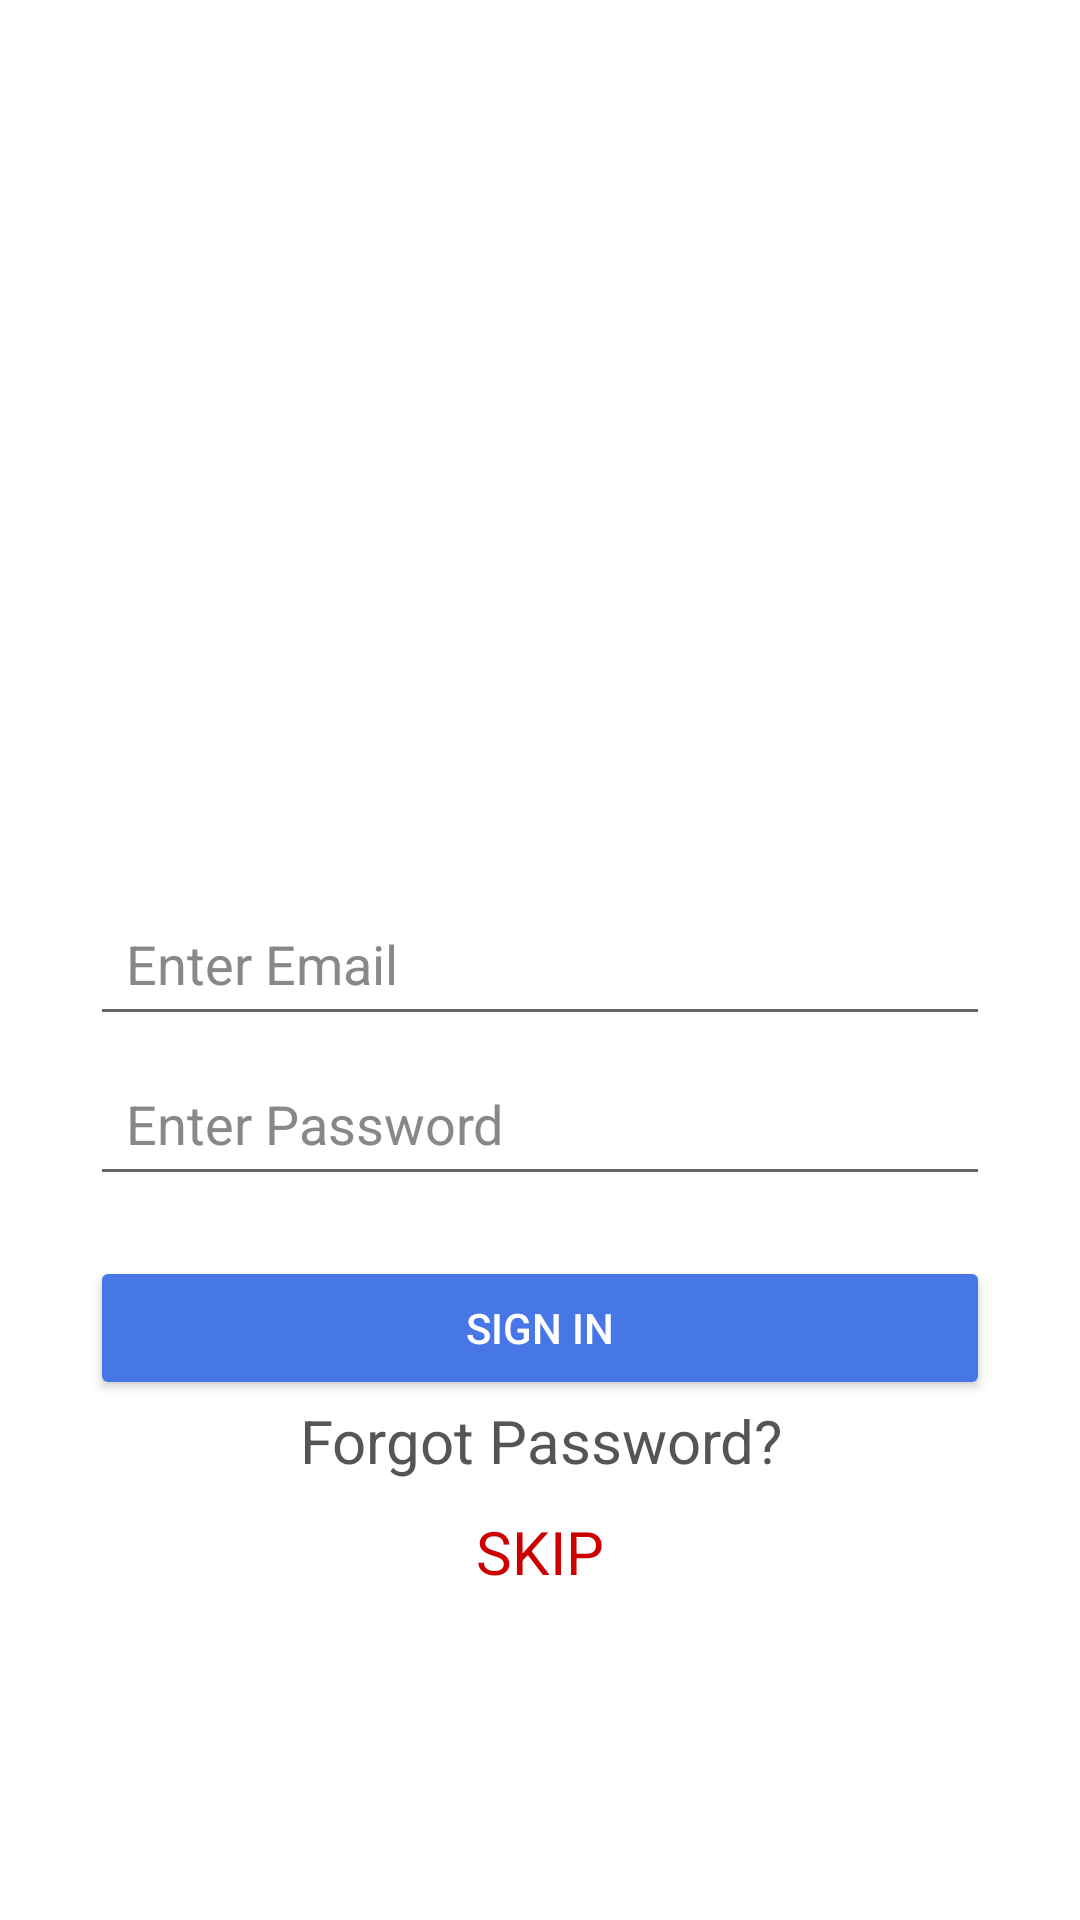

This screen was rendered from an Android layout file. Write that file and the resources it references.
<!-- AndroidManifest.xml: application theme Theme.MHTDoctorApp -->
<!-- res/layout/activity_sign_in.xml -->
<?xml version="1.0" encoding="utf-8"?>
<androidx.constraintlayout.widget.ConstraintLayout xmlns:android="http://schemas.android.com/apk/res/android"
    xmlns:app="http://schemas.android.com/apk/res-auto"
    xmlns:tools="http://schemas.android.com/tools"
    android:id="@+id/signin"
    android:layout_width="match_parent"
    android:layout_height="match_parent"
    android:background="#FFFFFF"
    tools:context=".SignIn">

    <LinearLayout
        android:layout_width="match_parent"
        android:layout_height="match_parent"
        android:orientation="vertical">

        <ImageView
            android:id="@+id/bg"
            android:layout_width="match_parent"
            android:layout_height="0dp"
            android:layout_weight="1.3"/>

        <LinearLayout
            android:layout_width="match_parent"
            android:layout_height="0dp"
            android:layout_weight="1.3"
            android:layout_marginLeft="30dp"
            android:layout_marginRight="30dp"
            android:orientation="vertical">

            <EditText
                android:id="@+id/editTextTextEmailAddress2"
                android:layout_width="match_parent"
                android:layout_height="wrap_content"
                android:drawablePadding="12dp"
                android:ems="10"
                android:hint="Enter Email"
                android:inputType="textEmailAddress"
                android:paddingStart="12dp"
                android:paddingTop="12dp"
                android:paddingEnd="12dp"
                android:paddingBottom="12dp"
                android:textColorHint="#888888"
                android:textColor="#222222"/>

            <EditText
                android:id="@+id/editTextTextPassword"
                android:layout_width="match_parent"
                android:layout_height="wrap_content"
                android:layout_marginTop="5dp"
                android:drawablePadding="12dp"
                android:ems="10"
                android:hint="Enter Password"
                android:inputType="textPassword"
                android:paddingStart="12dp"
                android:paddingTop="12dp"
                android:paddingEnd="12dp"
                android:paddingBottom="12dp"
                android:textColorHint="#888888"
                android:textColor="#222222" />

            <Button
                android:id="@+id/button2"
                android:layout_width="match_parent"
                android:layout_height="wrap_content"
                android:backgroundTint="#4776e6"
                android:padding="13dp"
                android:layout_marginTop="20dp"
                android:textColor="#FFFFFF"
                android:text="Sign In" />

            <TextView
                android:id="@+id/textView3"
                android:layout_width="match_parent"
                android:layout_height="wrap_content"
                android:gravity="center_horizontal"
                android:text="Forgot Password?"
                android:textColor="#555555"
                android:textSize="20sp" />
            <TextView
                android:id="@+id/skip"
                android:layout_width="match_parent"
                android:layout_height="wrap_content"
                android:text="SKIP"
                android:textColor="@android:color/holo_red_dark"
                android:layout_marginTop="10dp"
                android:textSize="20sp"
                android:gravity="center_horizontal"/>
        </LinearLayout>

        <TextView
            android:id="@+id/sign_up"
            android:layout_width="wrap_content"
            android:layout_height="0dp"
            android:layout_gravity="center_horizontal"
            android:layout_weight="0.2"
            android:gravity="center_horizontal"
            android:textColor="#555555"
            android:textSize="20sp" />

    </LinearLayout>
</androidx.constraintlayout.widget.ConstraintLayout>
<!-- resources referenced by this layout -->
<resources>
  <style name="Theme.MHTDoctorApp" parent="Theme.AppCompat.DayNight.NoActionBar">
          
          <item name="colorPrimary">@color/black</item>
          <item name="colorPrimaryVariant">@color/black</item>
          <item name="colorOnPrimary">@color/black</item>
          
          <item name="colorSecondary">@color/teal_200</item>
          <item name="colorSecondaryVariant">@color/teal_700</item>
          <item name="colorOnSecondary">@color/black</item>
          
          <item name="android:statusBarColor" tools:targetApi="l">?attr/colorPrimaryVariant</item>
          
      </style>
  <color name="black">#FF000000</color>
  <color name="teal_200">#FF03DAC5</color>
  <color name="teal_700">#FF018786</color>
</resources>
